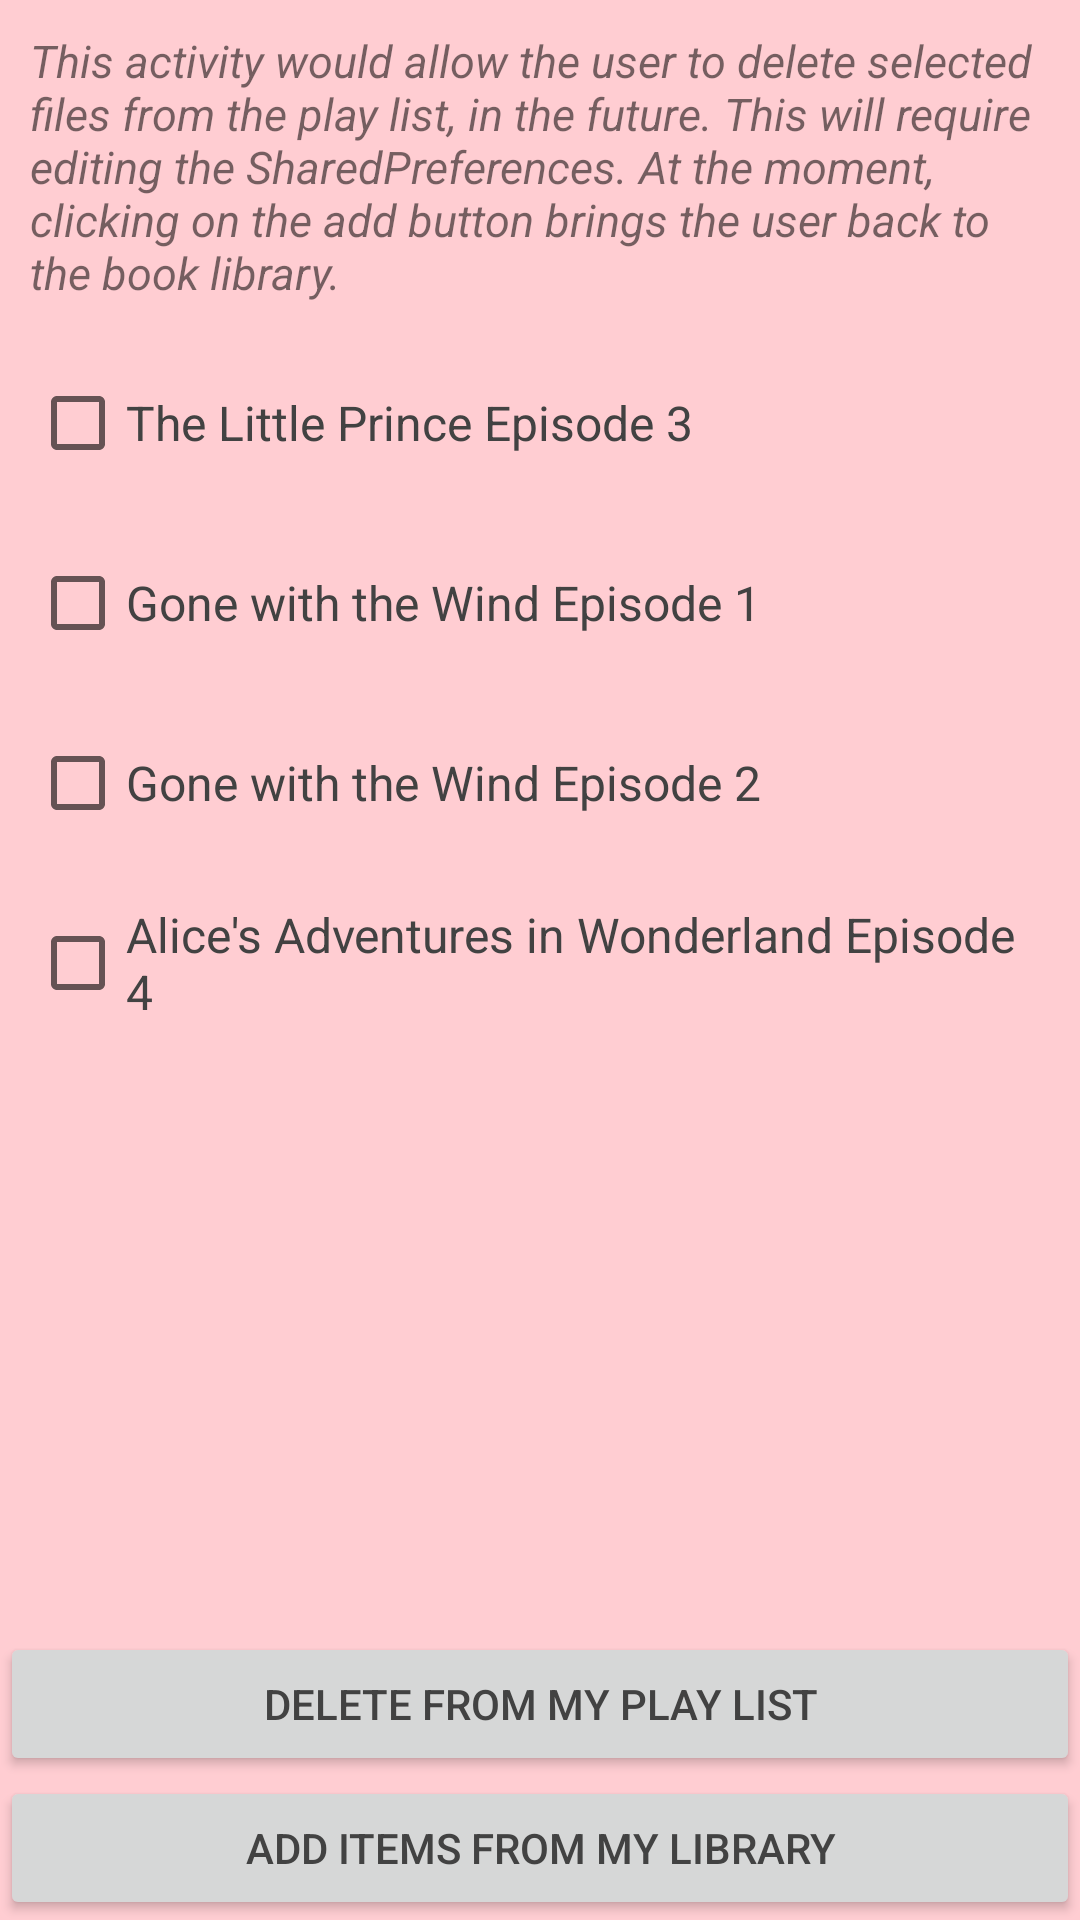

The Android layout XML behind this screen, and the referenced resources:
<!-- AndroidManifest.xml: application theme AppTheme -->
<!-- res/layout/activity_playlist.xml -->
<?xml version="1.0" encoding="utf-8"?>
<LinearLayout
    xmlns:android="http://schemas.android.com/apk/res/android"
    xmlns:tools="http://schemas.android.com/tools"
    android:id="@+id/activity_playlist"
    android:layout_width="match_parent"
    android:layout_height="match_parent"
    tools:context="app.com.example.android.audiobooks.PlaylistActivity"
    android:orientation="vertical"
    android:background="#FFCDD2">
    <TextView
        style="@style/description"
        android:text="@string/description_playlist"/>
    <ScrollView
        android:layout_width="match_parent"
        android:layout_height="0dp"
        android:layout_weight="1"
        android:paddingBottom="20dp">
        <LinearLayout
            android:layout_width="match_parent"
            android:layout_height="wrap_content"
            android:orientation="vertical">
            <CheckBox
                style="@style/CheckBox"
                android:text="@string/list_item1"/>
            <CheckBox
                style="@style/CheckBox"
                android:text="@string/list_item2"/>
            <CheckBox
                style="@style/CheckBox"
                android:text="@string/list_item3"/>
            <CheckBox
                style="@style/CheckBox"
                android:text="@string/list_item4"/>
        </LinearLayout>
    </ScrollView>
    <Button
        android:layout_width="match_parent"
        android:layout_height="wrap_content"
        android:text="@string/button_delete_from_list"
        android:textColor="#424242"/>
    <Button
        android:layout_width="match_parent"
        android:layout_height="wrap_content"
        android:text="@string/button_add_from_library"
        android:id="@+id/add_from_library"
        android:textColor="#424242"/>
</LinearLayout>
<!-- resources referenced by this layout -->
<resources>
  <string name="button_add_from_library">Add items from my library</string>
  <string name="button_delete_from_list">Delete from my play list</string>
  <string name="description_playlist">This activity would allow the user to delete selected files from the play list, in the future. This will require editing
          the SharedPreferences. At the moment, clicking on the add button brings the user back to the book library.</string>
  <string name="list_item1">The Little Prince Episode 3</string>
  <string name="list_item2">Gone with the Wind Episode 1</string>
  <string name="list_item3">Gone with the Wind Episode 2</string>
  <string name="list_item4">Alice\'s Adventures in Wonderland Episode 4</string>
  <style name="CheckBox">
          <item name="android:background">#FFCDD2</item>
          <item name="android:textSize">16sp</item>
          <item name="android:textColor">#424242</item>
          <item name="android:layout_height">60dp</item>
          <item name="android:layout_marginRight">10dp</item>
          <item name="android:layout_marginLeft">10dp</item>
          <item name="android:layout_width">match_parent</item>
      </style>
  <style name="description">
          <item name="android:layout_width">match_parent</item>
          <item name="android:layout_height">wrap_content</item>
          <item name="android:layout_margin">10dp</item>
          <item name="android:textStyle">italic</item>
          <item name="android:textSize">15sp</item>
      </style>
  <style name="AppTheme" parent="Theme.AppCompat.Light">
          
          <item name="colorPrimary">@color/colorPrimary</item>
          <item name="colorPrimaryDark">@color/colorPrimaryDark</item>
          <item name="colorAccent">@color/colorAccent</item>
      </style>
  <color name="colorPrimary">#CFD8DC</color>
  <color name="colorPrimaryDark">#B0BEC5</color>
  <color name="colorAccent">#81C784</color>
</resources>
